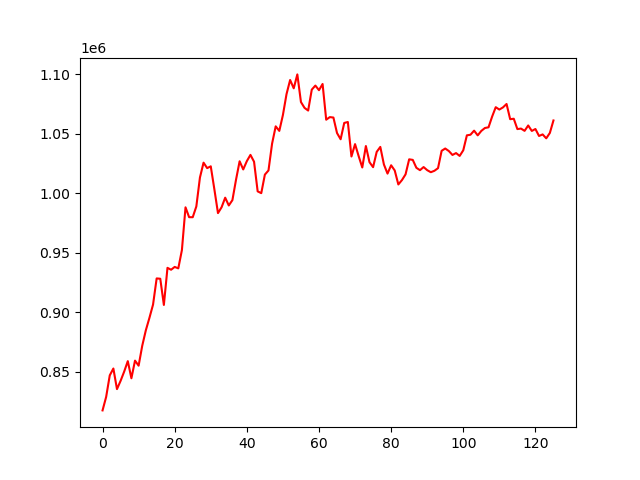

The file beside this chart, header and first rows:
, 0
0, 817740
1, 829081
2, 847149
3, 852888
4, 835610
5, 842525
6, 850339
7, 859083
8, 844694
9, 859521
10, 855274
11, 871949
12, 884975
13, 895438
14, 906543
15, 928502
16, 928251
17, 906246
18, 937386
19, 935798
20, 938162
21, 936950
22, 952283
23, 988189
24, 979904
25, 979879
26, 988922
27, 1013198
28, 1025659
29, 1021094
30, 1022590
31, 1003288
32, 983323
33, 988232
34, 996272
35, 989739
36, 994218
37, 1011330
38, 1026829
39, 1019975
40, 1026949
41, 1032194
42, 1026447
43, 1001577
44, 1000063
45, 1015635
46, 1019131
47, 1041644
48, 1056149
49, 1052327
50, 1065641
51, 1083169
52, 1095039
53, 1088062
54, 1099741
55, 1076554
56, 1071630
57, 1069406
58, 1086950
59, 1090363
... 66 more rows
